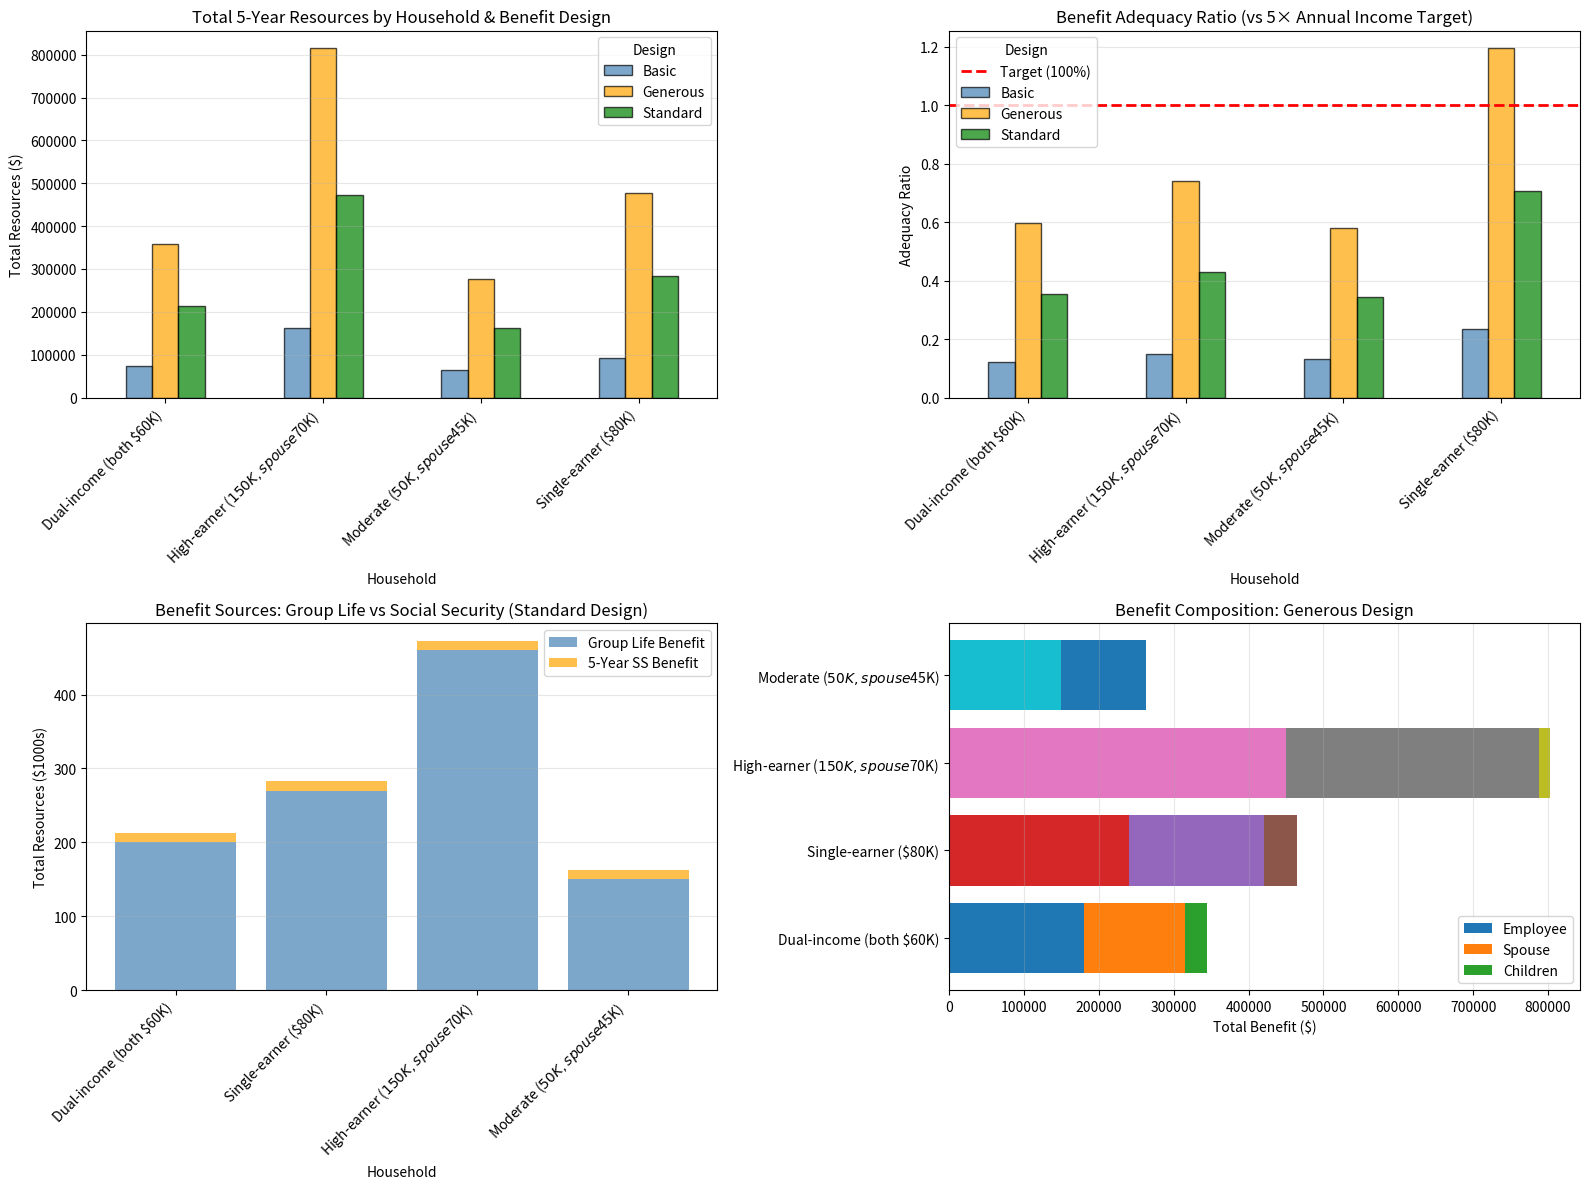

Python code for this plot:
# Auto-extracted from markdown file
# Source: dependent_coverage_spouse_child_benefits.md

# --- Code Block 1 ---
import numpy as np
import pandas as pd
import matplotlib.pyplot as plt

# Household income scenarios
households = {
    'Dual-income (both $60K)': {
        'primary_salary': 60000,
        'secondary_salary': 60000,
        'children': 2,
    },
    'Single-earner ($80K)': {
        'primary_salary': 80000,
        'secondary_salary': 0,
        'children': 3,
    },
    'High-earner ($150K, spouse $70K)': {
        'primary_salary': 150000,
        'secondary_salary': 70000,
        'children': 1,
    },
    'Moderate ($50K, spouse $45K)': {
        'primary_salary': 50000,
        'secondary_salary': 45000,
        'children': 0,
    },
}

# Benefit designs
designs = {
    'Basic': {
        'employee_benefit_multiple': 1.0,
        'spouse_coverage': False,
        'child_coverage': False,
    },
    'Standard': {
        'employee_benefit_multiple': 2.0,
        'spouse_coverage': 0.5,  # 50% of employee
        'child_coverage': 10000,  # $10K per child
    },
    'Generous': {
        'employee_benefit_multiple': 3.0,
        'spouse_coverage': 0.75,  # 75% of employee
        'child_coverage': 15000,  # $15K per child
    },
}

# Social Security survivor benefit (simplified)
# Widow/widower: 75% of deceased's PIA
# Children: 75% each (multiple children share family cap of ~175% of PIA)
def calculate_ssnb(primary_salary):
    """Estimate Social Security survivor benefit (simplified)"""
    # Average retiree benefit ~$1,800/month; higher earners get more
    # Rough mapping: PIA ~ 0.40 × annual_income (after cap adjustments)
    pia = min(primary_salary * 0.40, 3500) / 12  # Monthly
    widow_benefit = pia * 0.75 * 12  # Annual
    return widow_benefit

# Analysis
results = []

for household_name, household_info in households.items():
    primary = household_info['primary_salary']
    secondary = household_info['secondary_salary']
    children = household_info['children']
    
    # Annual household income
    household_income = primary + secondary
    
    for design_name, design in designs.items():
        # Calculate total death benefit (primary dies)
        employee_benefit = primary * design['employee_benefit_multiple']
        spouse_benefit = employee_benefit * design['spouse_coverage'] if design['spouse_coverage'] else 0
        child_benefits = design['child_coverage'] * children if design['child_coverage'] else 0
        
        total_group_benefit = employee_benefit + spouse_benefit + child_benefits
        
        # Add Social Security
        ssnb = calculate_ssnb(primary)
        
        # 5-year horizon (children to independence, widow to SS eligibility at 60)
        ssnb_5year = ssnb * 5
        
        # Total resources
        total_resources = total_group_benefit + ssnb_5year
        
        # Adequacy metrics
        # Goal: Replace 5 years of household income (rough guideline)
        adequacy_target = household_income * 5
        adequacy_coverage = total_resources / adequacy_target if adequacy_target > 0 else 0
        
        # Annual coverage period
        annual_resources = total_group_benefit / 5 + ssnb  # Average per year over 5 years
        
        results.append({
            'Household': household_name,
            'Design': design_name,
            'Household Income': household_income,
            'Employee Benefit': employee_benefit,
            'Spouse Benefit': spouse_benefit,
            'Child Benefits': child_benefits,
            'Total Group Benefit': total_group_benefit,
            'Annual SSNB': ssnb,
            '5-Year SSNB': ssnb_5year,
            'Total 5-Year Resources': total_resources,
            'Adequacy Target': adequacy_target,
            'Adequacy Ratio': adequacy_coverage,
        })

results_df = pd.DataFrame(results)

# Summary output
print("HOUSEHOLD BENEFIT ADEQUACY ANALYSIS\n")
print("=" * 120)

for household_name in households.keys():
    print(f"\n{household_name}:")
    subset = results_df[results_df['Household'] == household_name]
    print(subset[['Design', 'Total Group Benefit', 'Annual SSNB', 'Total 5-Year Resources', 'Adequacy Ratio']].to_string(index=False))

# Visualization
fig, axes = plt.subplots(2, 2, figsize=(16, 12))

# Plot 1: Total resources by household & design
ax = axes[0, 0]
pivot_resources = results_df.pivot_table(values='Total 5-Year Resources', 
                                         index='Household', columns='Design')
pivot_resources.plot(kind='bar', ax=ax, color=['steelblue', 'orange', 'green'], alpha=0.7, edgecolor='black')
ax.set_title('Total 5-Year Resources by Household & Benefit Design')
ax.set_ylabel('Total Resources ($)')
ax.set_xticklabels(ax.get_xticklabels(), rotation=45, ha='right')
ax.legend(title='Design')
ax.grid(axis='y', alpha=0.3)

# Plot 2: Adequacy ratio
ax = axes[0, 1]
pivot_adequacy = results_df.pivot_table(values='Adequacy Ratio', 
                                        index='Household', columns='Design')
pivot_adequacy.plot(kind='bar', ax=ax, color=['steelblue', 'orange', 'green'], alpha=0.7, edgecolor='black')
ax.axhline(1.0, color='red', linestyle='--', linewidth=2, label='Target (100%)')
ax.set_title('Benefit Adequacy Ratio (vs 5× Annual Income Target)')
ax.set_ylabel('Adequacy Ratio')
ax.set_xticklabels(ax.get_xticklabels(), rotation=45, ha='right')
ax.legend(title='Design')
ax.grid(axis='y', alpha=0.3)

# Plot 3: Group vs SS contributions
ax = axes[1, 0]
standard_subset = results_df[results_df['Design'] == 'Standard']
x_pos = np.arange(len(standard_subset))
group_benefits = standard_subset['Total Group Benefit'].values
ss_benefits = standard_subset['5-Year SSNB'].values
ax.bar(x_pos, group_benefits / 1000, label='Group Life Benefit', alpha=0.7, color='steelblue')
ax.bar(x_pos, ss_benefits / 1000, bottom=group_benefits / 1000, label='5-Year SS Benefit', alpha=0.7, color='orange')
ax.set_xlabel('Household')
ax.set_ylabel('Total Resources ($1000s)')
ax.set_title('Benefit Sources: Group Life vs Social Security (Standard Design)')
ax.set_xticks(x_pos)
ax.set_xticklabels(standard_subset['Household'].values, rotation=45, ha='right')
ax.legend()
ax.grid(axis='y', alpha=0.3)

# Plot 4: Dependent coverage value breakdown
ax = axes[1, 1]
generous_subset = results_df[results_df['Design'] == 'Generous']
categories = ['Employee', 'Spouse', 'Children']
for idx, (_, row) in enumerate(generous_subset.iterrows()):
    benefits = [row['Employee Benefit'], row['Spouse Benefit'], row['Child Benefits']]
    ax.barh([idx], [row['Employee Benefit']], label='Employee' if idx == 0 else '')
    ax.barh([idx], [row['Spouse Benefit']], left=row['Employee Benefit'], label='Spouse' if idx == 0 else '')
    ax.barh([idx], [row['Child Benefits']], 
            left=row['Employee Benefit'] + row['Spouse Benefit'], 
            label='Children' if idx == 0 else '')

ax.set_yticks(range(len(generous_subset)))
ax.set_yticklabels(generous_subset['Household'].values)
ax.set_xlabel('Total Benefit ($)')
ax.set_title('Benefit Composition: Generous Design')
ax.legend(loc='lower right')
ax.grid(axis='x', alpha=0.3)

plt.tight_layout()
plt.show()

# Insights
print("\n\nKEY INSIGHTS:")
print(f"Standard design (2× + 50% spouse + child): ~70–90% adequacy for most households")
print(f"Generous design (3× + 75% spouse + child): ~100%+ adequacy for most households")
print(f"Social Security adds 15–25% of total resources (significant buffer)")
print(f"Single-earner families: More dependent on group life (no secondary income)")
print(f"Dual-income families: Better able to absorb loss; lower group life need")

